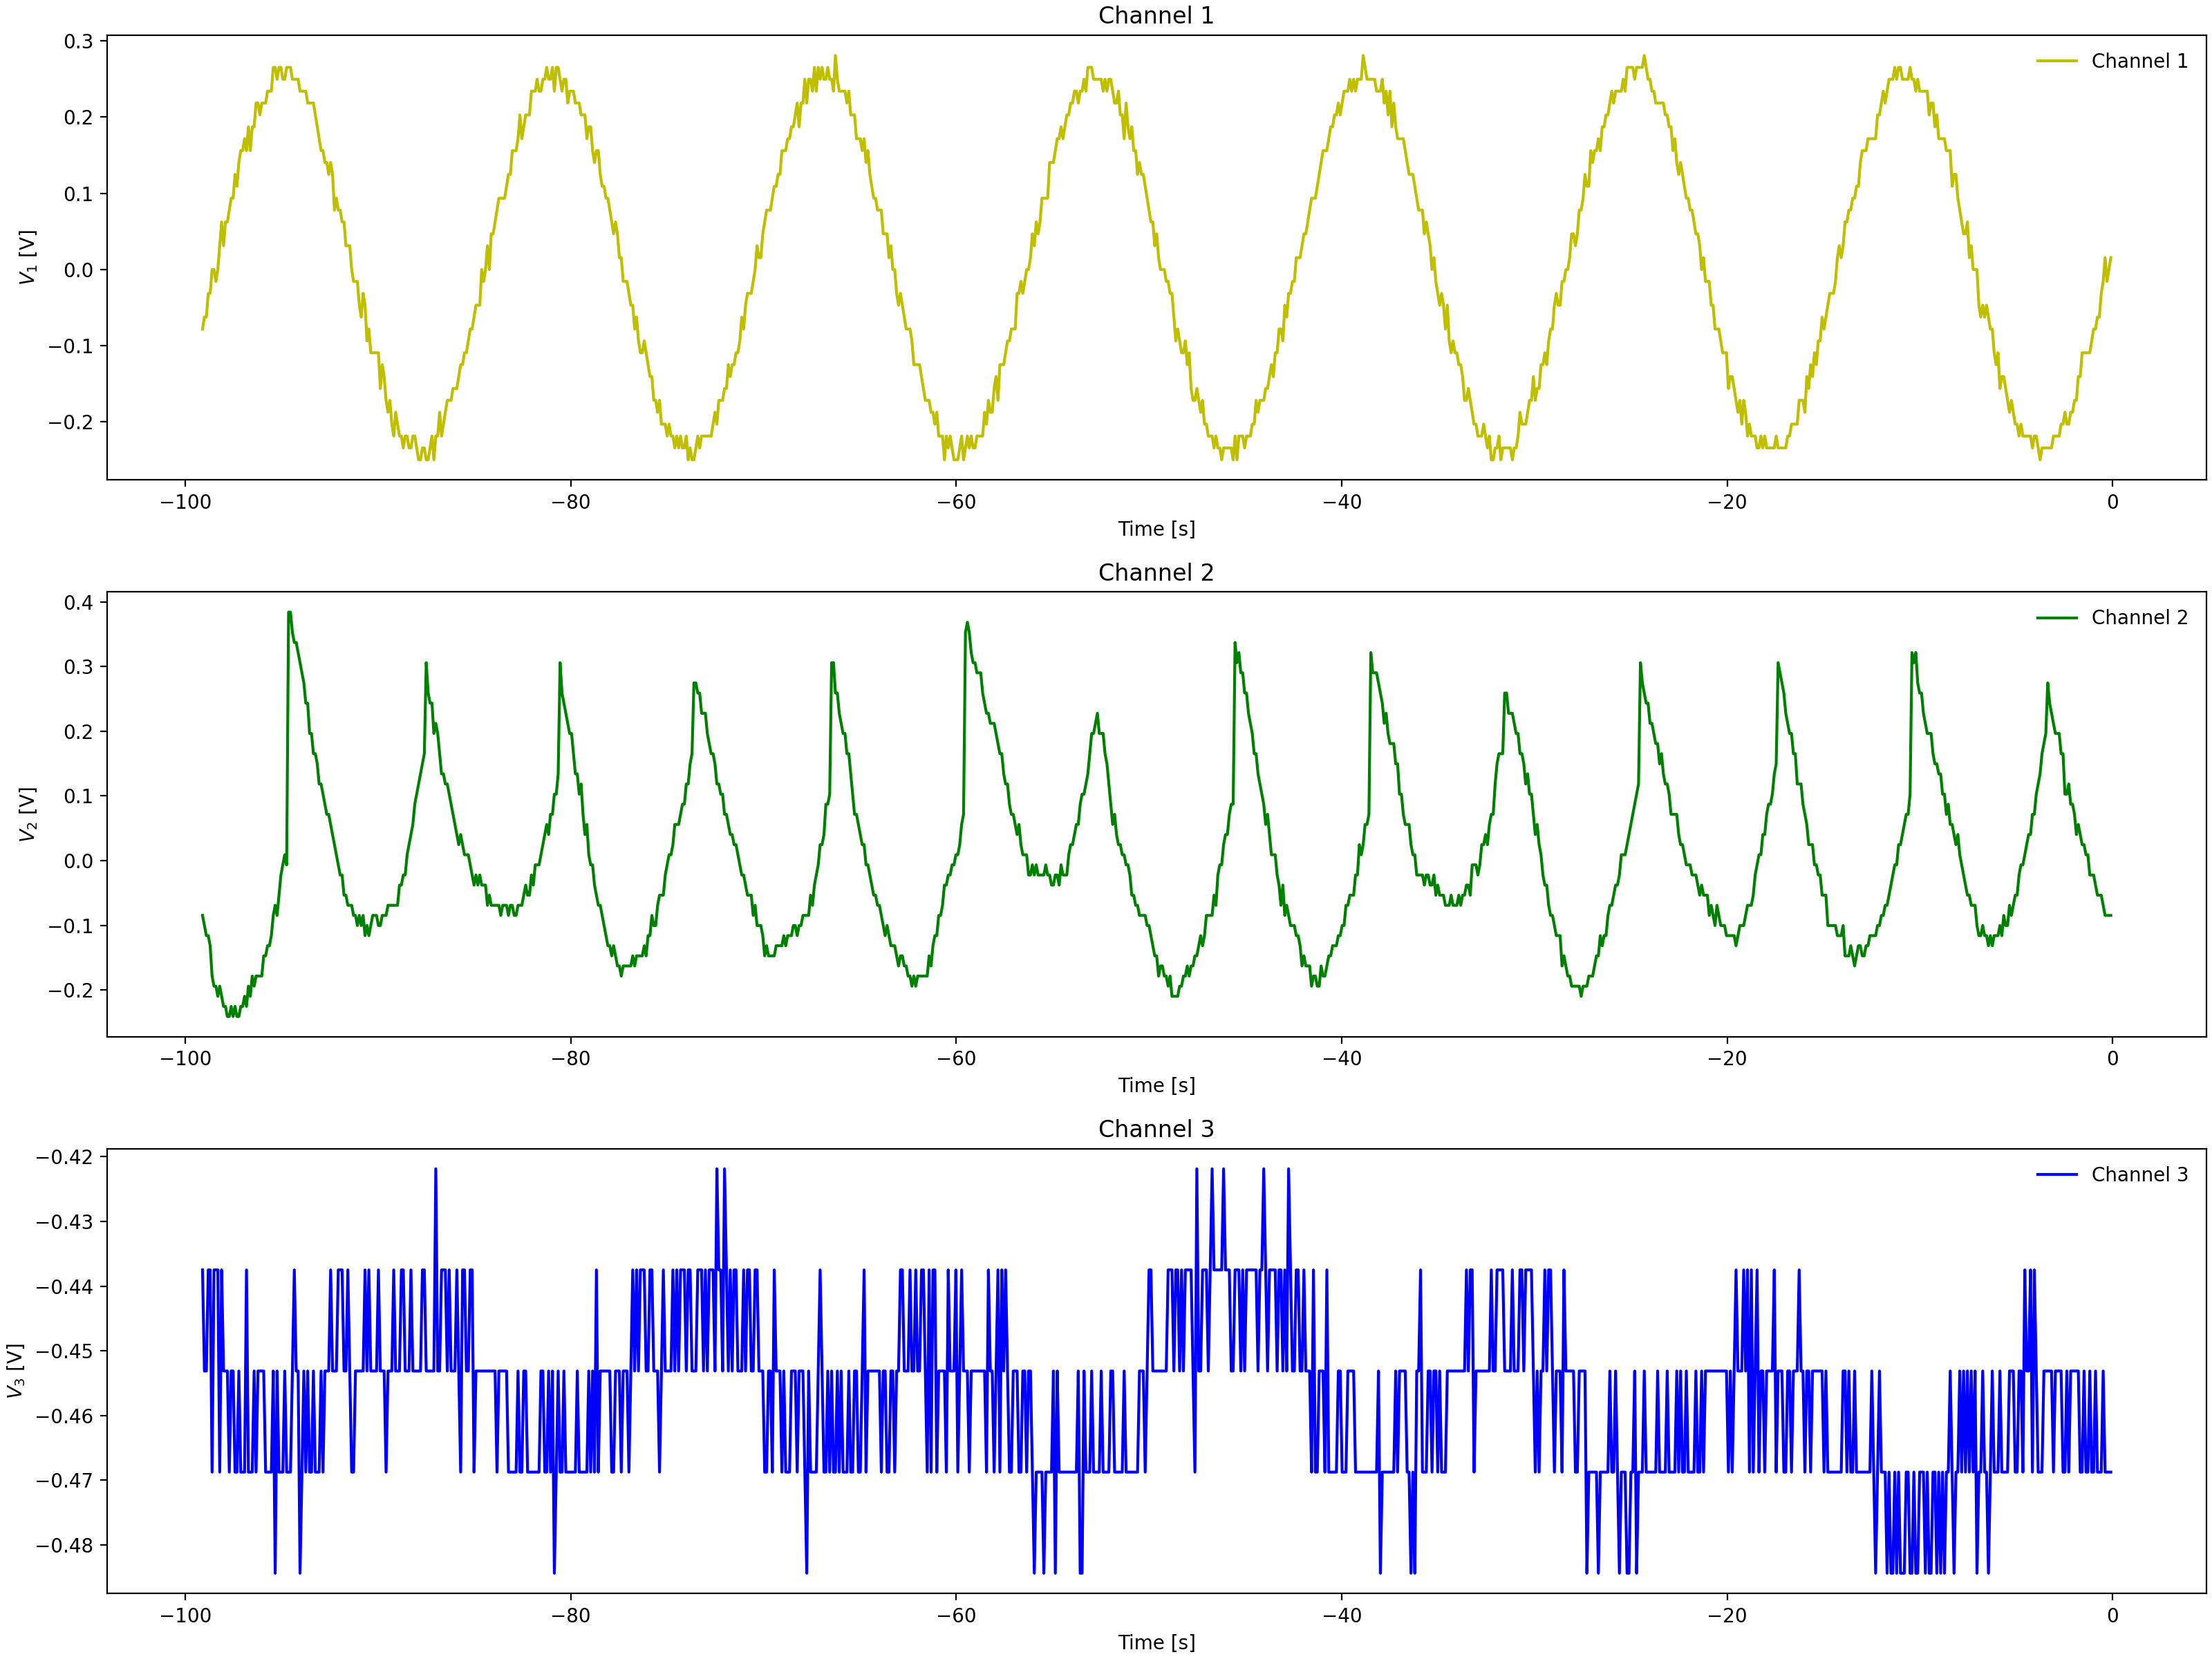

Values plotted in this chart, from the file beside it:
Channel 1 Time, Channel 1 Voltage, Channel 2 Time, Channel 2 Voltage, Channel 3 Time, Channel 3 Voltage
-0.0992, -0.00025, -0.0992, -0.194, -0.0992, -0.4531
-0.1984, -0.00025, -0.1984, -0.2096, -0.1984, -0.4375
-0.2976, -0.00025, -0.2976, -0.1784, -0.2976, -0.4531
-0.3968, -0.0315, -0.3968, -0.1784, -0.3968, -0.4531
-0.496, -0.04713, -0.496, -0.1784, -0.496, -0.4531
-0.5952, -0.0315, -0.5952, -0.1471, -0.5952, -0.4375
-0.6944, -0.04713, -0.6944, -0.1628, -0.6944, -0.4531
-0.7936, -0.06275, -0.7936, -0.1159, -0.7936, -0.4531
-0.8928, -0.07838, -0.8928, -0.1003, -0.8928, -0.4375
-0.992, -0.07838, -0.992, -0.1003, -0.992, -0.4375
-1.091, -0.094, -1.091, -0.069, -1.091, -0.4531
-1.19, -0.1096, -1.19, -0.069, -1.19, -0.4375
-1.29, -0.07838, -1.29, -0.069, -1.29, -0.4375
-1.389, -0.1096, -1.389, -0.02212, -1.389, -0.4531
-1.488, -0.1096, -1.488, -0.0065, -1.488, -0.4375
-1.587, -0.1409, -1.587, -0.0065, -1.587, -0.4531
-1.686, -0.1565, -1.686, 0.009125, -1.686, -0.4531
-1.786, -0.1409, -1.786, 0.009125, -1.786, -0.4531
-1.885, -0.1565, -1.885, 0.04038, -1.885, -0.4688
-1.984, -0.1565, -1.984, 0.04038, -1.984, -0.4219
-2.083, -0.1721, -2.083, 0.056, -2.083, -0.4375
-2.182, -0.1721, -2.182, 0.08725, -2.182, -0.4531
-2.282, -0.1878, -2.282, 0.08725, -2.282, -0.4531
-2.381, -0.2034, -2.381, 0.1029, -2.381, -0.4688
-2.48, -0.219, -2.48, 0.1029, -2.48, -0.4531
-2.579, -0.1878, -2.579, 0.1029, -2.579, -0.4375
-2.678, -0.2346, -2.678, 0.1497, -2.678, -0.4375
-2.778, -0.219, -2.778, 0.1654, -2.778, -0.4375
-2.877, -0.219, -2.877, 0.1966, -2.877, -0.4375
-2.976, -0.2346, -2.976, 0.1966, -2.976, -0.4375
-3.075, -0.219, -3.075, 0.2122, -3.075, -0.4375
-3.174, -0.219, -3.174, 0.2435, -3.174, -0.4219
-3.274, -0.219, -3.274, 0.2747, -3.274, -0.4531
-3.373, -0.2346, -3.373, 0.2591, -3.373, -0.4531
-3.472, -0.2502, -3.472, 0.2122, -3.472, -0.4531
-3.571, -0.2502, -3.571, 0.1654, -3.571, -0.4375
-3.67, -0.2346, -3.67, 0.1654, -3.67, -0.4531
-3.77, -0.219, -3.77, 0.1341, -3.77, -0.4531
-3.869, -0.2502, -3.869, 0.1185, -3.869, -0.4531
-3.968, -0.2346, -3.968, 0.08725, -3.968, -0.4531
-4.067, -0.2502, -4.067, 0.056, -4.067, -0.4375
-4.166, -0.219, -4.166, 0.056, -4.166, -0.4531
-4.266, -0.219, -4.266, 0.04038, -4.266, -0.4375
-4.365, -0.219, -4.365, 0.04038, -4.365, -0.4375
-4.464, -0.219, -4.464, 0.04038, -4.464, -0.4531
-4.563, -0.2034, -4.563, 0.009125, -4.563, -0.4531
-4.662, -0.2034, -4.662, -0.0065, -4.662, -0.4375
-4.762, -0.1878, -4.762, 0.009125, -4.762, -0.4531
-4.861, -0.1878, -4.861, -0.02212, -4.861, -0.4375
-4.96, -0.1878, -4.96, -0.02212, -4.96, -0.4531
-5.059, -0.1878, -5.059, -0.02212, -5.059, -0.4375
-5.158, -0.1721, -5.158, -0.02212, -5.158, -0.4531
-5.258, -0.2034, -5.258, -0.03775, -5.258, -0.4531
-5.357, -0.1721, -5.357, -0.069, -5.357, -0.4375
-5.456, -0.1721, -5.456, -0.05337, -5.456, -0.4531
-5.555, -0.1565, -5.555, -0.069, -5.555, -0.4531
-5.654, -0.1565, -5.654, -0.069, -5.654, -0.4531
-5.754, -0.1409, -5.754, -0.069, -5.754, -0.4375
-5.853, -0.1409, -5.853, -0.08463, -5.853, -0.4531
-5.952, -0.1096, -5.952, -0.1003, -5.952, -0.4531
... 939 more rows
